Run: headless pygame with SDL's dummy video driver; simulated clock (each Clock.tick advances the game by its frame time, no real sleeping); random seed 0; keys injected as events and as key.get_pressed() state; no mouse input.
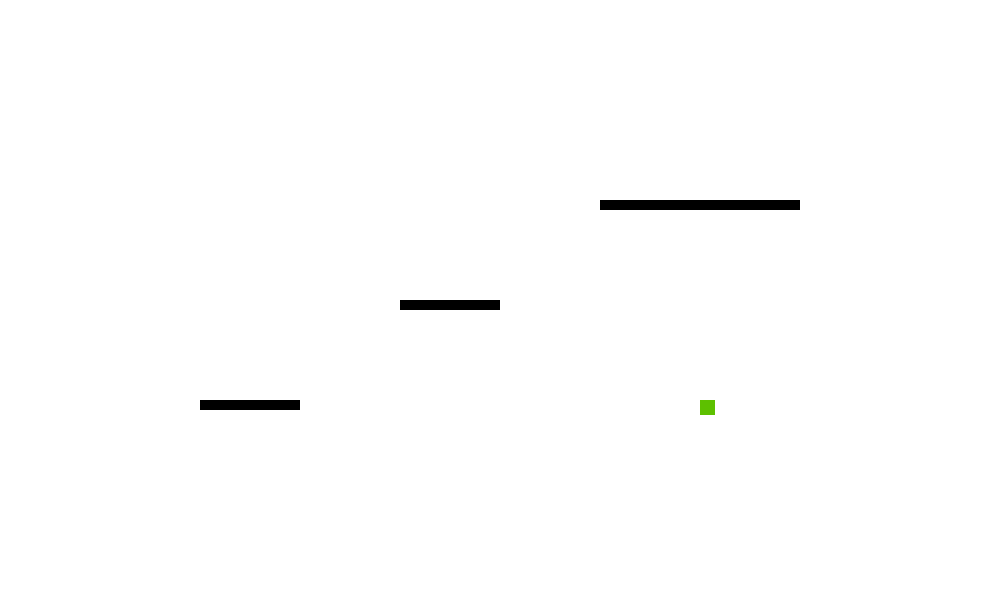
Frame 1 of 4 · flips 1–60 · no input
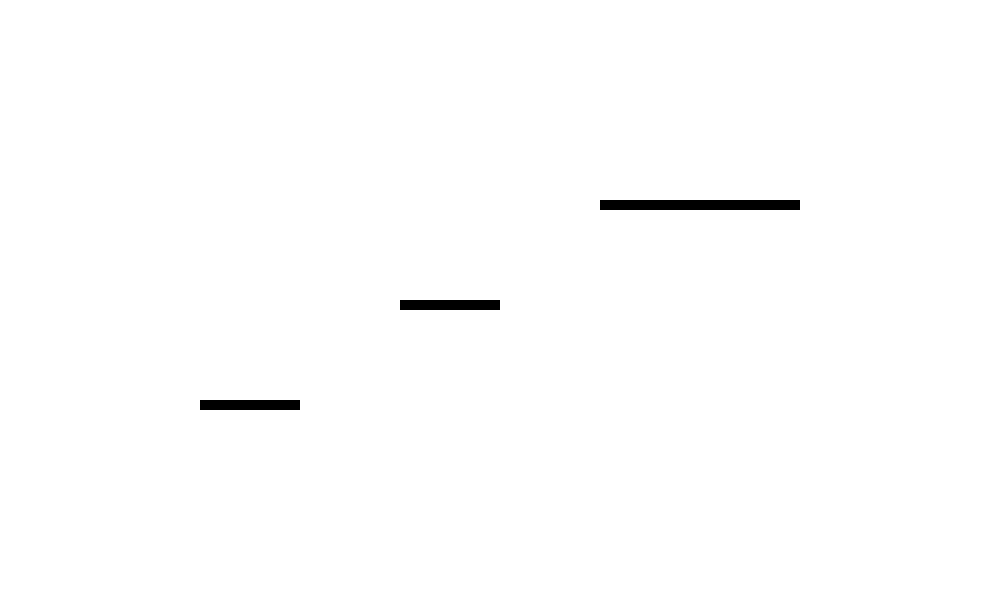
Frame 2 of 4 · flips 61–180 · tapped SPACE, RETURN · held RIGHT (→), D
Frame 3 of 4 · flips 181–300 · held DOWN (↓), S · screen unchanged from frame 2, image omitted
Frame 4 of 4 · flips 301–420 · held LEFT (←), A, UP (↑), W · screen unchanged from frame 3, image omitted

The pygame program that drew these frames:

# 改良１慣性の法則の適応
import pygame

# 初期化
pygame.init()

# 画面設定
width, height = 1000, 600
screen = pygame.display.set_mode((width, height))
pygame.display.set_caption("プラットフォーマー")

# 四角の初期設定
rect_color = (93, 192, 0)         # 赤色
rect_x, rect_y = 700, 500          # 初期位置
rect_width, rect_height = 15, 15
speed = 0.3                      # 移動速度

# フレームレート管理用
clock = pygame.time.Clock()

# 色々な変数
friction = {"x": 0.08, "y": 0.08} # 摩擦係数
acceleration = {"x": 0, "y": 0} # 加速度
maxspeed = 9                   # 最大速度

# 重力とジャンプの設定
gravity = 0.5
jump_strength = 15
is_jumping = False

# 地面の設定
ground_y = 400

# プラットフォームの設定
platforms = [
    pygame.Rect(200, 400, 100, 10),
    pygame.Rect(400, 300, 100, 10),
    pygame.Rect(600, 200, 200, 10)
]

running = True
while running:
    # イベント処理
    for event in pygame.event.get():
        if event.type == pygame.QUIT:
            running = False

    # キーの状態を取得
    keys = pygame.key.get_pressed()
    if keys[pygame.K_LEFT] and acceleration["x"] > -maxspeed:
        acceleration["x"] -= speed
    if keys[pygame.K_RIGHT] and acceleration["x"] < maxspeed:
        acceleration["x"] += speed
    if keys[pygame.K_UP] and not is_jumping:
        is_jumping = True
        acceleration["y"] = -jump_strength

    # 位置の更新
    rect_x += acceleration["x"]
    rect_y += acceleration["y"]

    # 地面との衝突判定
    if rect_y >= ground_y:
        rect_y = ground_y
        is_jumping = False
        acceleration["y"] = 0

    # プラットフォームとの衝突判定
    for platform in platforms:
        rect = pygame.Rect(rect_x, rect_y, rect_width, rect_height)
        if rect.colliderect(platform):
            # プレイヤーがプラットフォームの上に乗る場合
            if acceleration["y"] > 0 and rect.bottom <= platform.bottom:
                rect_y = platform.top - rect_height
                is_jumping = False
                acceleration["y"] = 0
            # プレイヤーがプラットフォームの下にぶつかる場合
            elif acceleration["y"] < 0 and rect.top >= platform.top:
                rect_y = platform.bottom
                acceleration["y"] = 0
            # プレイヤーがプラットフォームの左側にぶつかる場合
            elif acceleration["x"] > 0 and rect.right >= platform.left:
                rect_x = platform.left - rect_width
                acceleration["x"] = 0
            # プレイヤーがプラットフォームの右側にぶつかる場合
            elif acceleration["x"] < 0 and rect.left <= platform.right:
                rect_x = platform.right
                acceleration["x"] = 0

    # 摩擦を適応
    if acceleration["x"] > 0:
        acceleration["x"] -= friction["x"]
        if acceleration["x"] < 0:  # 逆符号になったら 0
            acceleration["x"] = 0
    elif acceleration["x"] < 0:
        acceleration["x"] += friction["x"]
        if acceleration["x"] > 0:  # 逆符号になったら 0
            acceleration["x"] = 0

    if is_jumping:
        acceleration["y"] += gravity

    # 画面更新処理
    screen.fill((255, 255, 255))  # 背景を白で塗りつぶす
    pygame.draw.rect(screen, rect_color, (rect_x, rect_y, rect_width, rect_height))

    # プラットフォームの描画
    for platform in platforms:
        pygame.draw.rect(screen, (0, 0, 0), platform)

    pygame.display.update()

    # 60FPSに設定
    clock.tick(60)

# 終了処理
pygame.quit()
